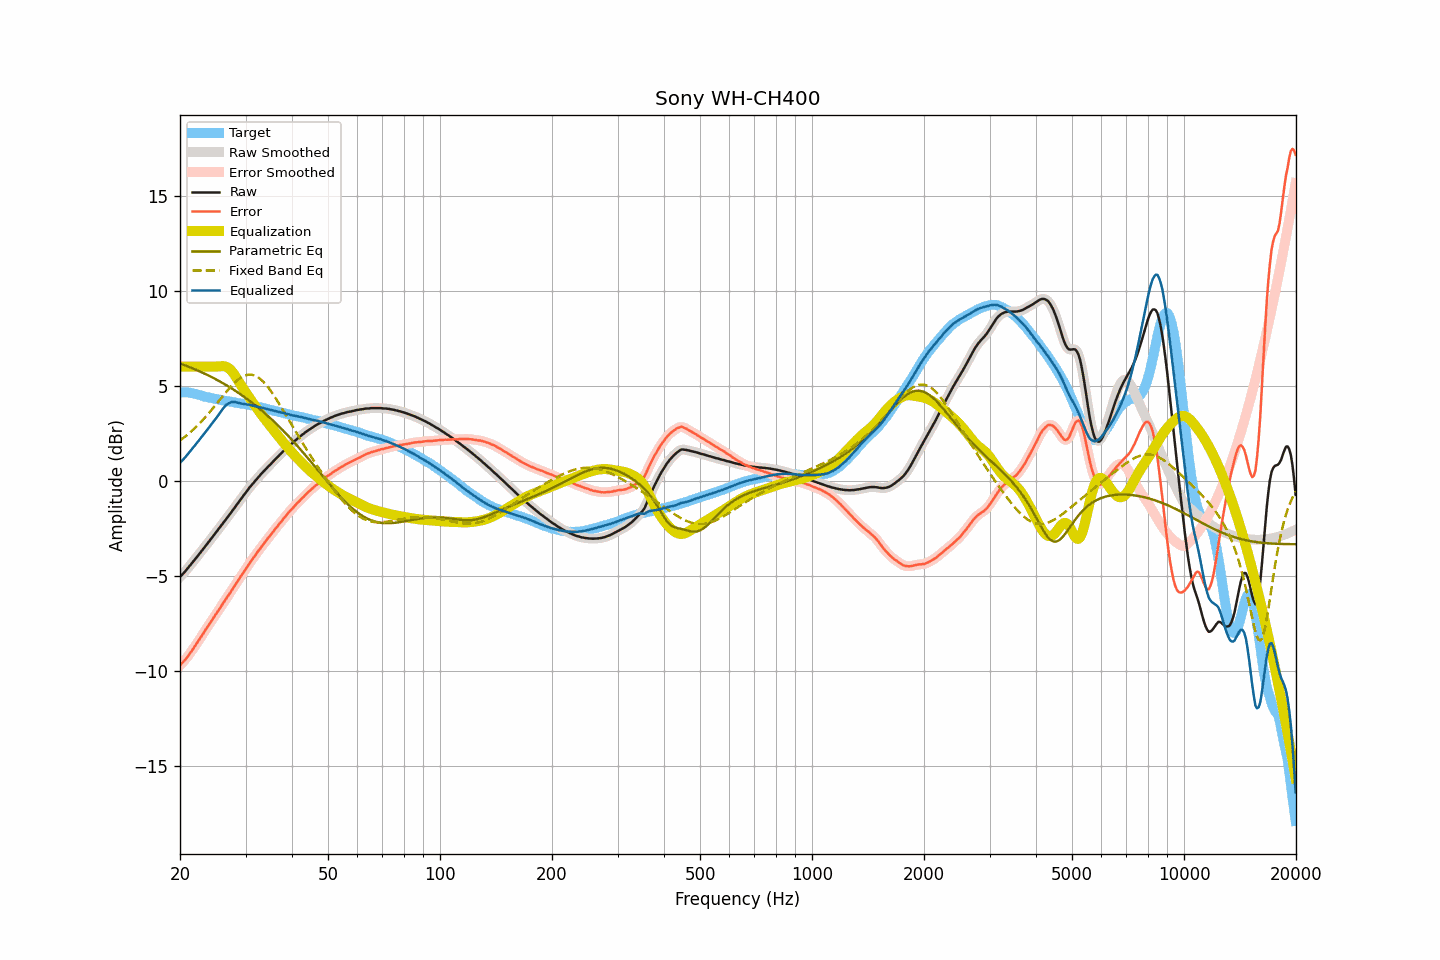

The file beside this chart, header and first rows:
frequency, raw, smoothed, error, error_smoothed, equalization, parametric_eq, fixed_band_eq, equalized_raw, equalized_smoothed, target
20.00, -5.07, -5.06, -9.71, -9.71, 6.00, 6.16, 2.11, 0.93, 0.94, 4.64
20.20, -4.98, -4.98, -9.62, -9.62, 6.00, 6.13, 2.18, 1.02, 1.02, 4.64
20.40, -4.88, -4.89, -9.53, -9.53, 6.00, 6.10, 2.24, 1.12, 1.11, 4.64
20.61, -4.80, -4.79, -9.44, -9.44, 6.00, 6.07, 2.31, 1.20, 1.21, 4.64
20.81, -4.69, -4.70, -9.34, -9.34, 6.00, 6.04, 2.37, 1.31, 1.30, 4.64
21.02, -4.60, -4.59, -9.24, -9.23, 6.00, 6.00, 2.45, 1.40, 1.41, 4.64
21.23, -4.49, -4.49, -9.11, -9.11, 6.00, 5.97, 2.52, 1.51, 1.51, 4.62
21.44, -4.38, -4.38, -8.99, -8.99, 6.00, 5.94, 2.59, 1.62, 1.62, 4.61
21.66, -4.28, -4.28, -8.87, -8.87, 6.00, 5.90, 2.67, 1.72, 1.72, 4.59
21.87, -4.17, -4.17, -8.74, -8.75, 6.00, 5.87, 2.75, 1.83, 1.83, 4.57
22.09, -4.06, -4.07, -8.62, -8.62, 6.00, 5.83, 2.83, 1.94, 1.93, 4.56
22.31, -3.96, -3.96, -8.49, -8.49, 6.00, 5.79, 2.91, 2.04, 2.04, 4.53
22.54, -3.86, -3.86, -8.37, -8.37, 6.00, 5.76, 3.00, 2.14, 2.14, 4.51
22.76, -3.75, -3.75, -8.24, -8.24, 6.00, 5.72, 3.09, 2.25, 2.25, 4.49
22.99, -3.65, -3.64, -8.10, -8.10, 6.00, 5.68, 3.18, 2.35, 2.36, 4.46
23.22, -3.54, -3.54, -7.96, -7.97, 6.00, 5.64, 3.27, 2.46, 2.46, 4.43
23.45, -3.42, -3.43, -7.83, -7.83, 6.00, 5.60, 3.36, 2.58, 2.57, 4.41
23.69, -3.32, -3.32, -7.71, -7.71, 6.00, 5.56, 3.46, 2.68, 2.68, 4.39
23.92, -3.20, -3.20, -7.58, -7.58, 6.00, 5.52, 3.56, 2.80, 2.80, 4.37
24.16, -3.09, -3.09, -7.46, -7.45, 6.00, 5.48, 3.66, 2.91, 2.91, 4.36
24.40, -2.98, -2.98, -7.33, -7.32, 6.00, 5.43, 3.76, 3.02, 3.02, 4.34
24.65, -2.88, -2.87, -7.20, -7.20, 6.00, 5.39, 3.86, 3.12, 3.13, 4.32
24.89, -2.76, -2.76, -7.06, -7.07, 6.00, 5.35, 3.96, 3.24, 3.24, 4.30
25.14, -2.65, -2.65, -6.94, -6.94, 6.00, 5.30, 4.07, 3.35, 3.35, 4.29
25.39, -2.54, -2.55, -6.81, -6.81, 6.01, 5.26, 4.17, 3.46, 3.46, 4.27
25.65, -2.44, -2.43, -6.69, -6.69, 6.02, 5.21, 4.28, 3.58, 3.58, 4.26
25.91, -2.33, -2.32, -6.55, -6.56, 6.02, 5.16, 4.38, 3.70, 3.70, 4.23
26.16, -2.20, -2.21, -6.42, -6.42, 6.02, 5.11, 4.49, 3.82, 3.81, 4.21
26.43, -2.10, -2.10, -6.30, -6.29, 6.01, 5.06, 4.59, 3.91, 3.91, 4.20
26.69, -1.99, -1.99, -6.17, -6.17, 5.98, 5.01, 4.69, 4.00, 4.00, 4.18
26.96, -1.88, -1.88, -6.05, -6.05, 5.93, 4.96, 4.79, 4.06, 4.06, 4.17
27.23, -1.77, -1.76, -5.93, -5.92, 5.87, 4.91, 4.89, 4.10, 4.10, 4.16
27.50, -1.65, -1.65, -5.79, -5.79, 5.78, 4.86, 4.98, 4.13, 4.13, 4.15
27.77, -1.53, -1.53, -5.66, -5.66, 5.67, 4.80, 5.07, 4.14, 4.14, 4.13
28.05, -1.41, -1.42, -5.53, -5.53, 5.55, 4.75, 5.15, 4.14, 4.14, 4.12
28.33, -1.30, -1.30, -5.40, -5.40, 5.42, 4.70, 5.23, 4.12, 4.12, 4.09
28.62, -1.19, -1.19, -5.27, -5.27, 5.29, 4.64, 5.31, 4.10, 4.10, 4.08
28.90, -1.07, -1.07, -5.15, -5.14, 5.15, 4.58, 5.37, 4.07, 4.07, 4.07
29.19, -0.96, -0.96, -5.00, -5.01, 5.01, 4.52, 5.43, 4.06, 4.06, 4.05
29.48, -0.84, -0.84, -4.89, -4.89, 4.89, 4.46, 5.48, 4.04, 4.04, 4.05
29.78, -0.73, -0.73, -4.76, -4.76, 4.76, 4.40, 5.52, 4.03, 4.03, 4.04
30.08, -0.62, -0.62, -4.64, -4.64, 4.63, 4.34, 5.55, 4.02, 4.02, 4.02
30.38, -0.51, -0.50, -4.51, -4.51, 4.51, 4.28, 5.57, 4.00, 4.01, 4.00
30.68, -0.39, -0.39, -4.38, -4.38, 4.39, 4.22, 5.58, 4.00, 3.99, 3.99
30.99, -0.29, -0.29, -4.25, -4.26, 4.26, 4.15, 5.58, 3.98, 3.98, 3.97
31.30, -0.19, -0.18, -4.14, -4.14, 4.14, 4.09, 5.56, 3.95, 3.96, 3.96
31.61, -0.09, -0.09, -4.03, -4.02, 4.02, 4.02, 5.54, 3.94, 3.94, 3.94
31.93, 0.01, 0.01, -3.91, -3.90, 3.90, 3.96, 5.51, 3.92, 3.92, 3.92
32.24, 0.12, 0.11, -3.77, -3.79, 3.79, 3.89, 5.47, 3.90, 3.90, 3.89
32.57, 0.20, 0.21, -3.67, -3.67, 3.67, 3.82, 5.41, 3.87, 3.88, 3.88
32.89, 0.31, 0.30, -3.56, -3.55, 3.56, 3.75, 5.35, 3.86, 3.86, 3.86
33.22, 0.40, 0.39, -3.44, -3.44, 3.44, 3.68, 5.27, 3.84, 3.84, 3.83
33.55, 0.49, 0.49, -3.33, -3.33, 3.33, 3.60, 5.19, 3.81, 3.82, 3.82
33.89, 0.57, 0.58, -3.22, -3.22, 3.22, 3.53, 5.09, 3.79, 3.79, 3.80
34.23, 0.66, 0.66, -3.11, -3.11, 3.11, 3.45, 5.00, 3.77, 3.77, 3.77
34.57, 0.75, 0.75, -2.99, -3.00, 3.00, 3.38, 4.89, 3.75, 3.75, 3.75
34.92, 0.83, 0.84, -2.89, -2.89, 2.89, 3.30, 4.78, 3.73, 3.73, 3.73
35.27, 0.92, 0.92, -2.79, -2.78, 2.78, 3.22, 4.66, 3.71, 3.71, 3.71
35.62, 1.01, 1.01, -2.68, -2.68, 2.68, 3.14, 4.53, 3.69, 3.69, 3.69
35.97, 1.10, 1.10, -2.57, -2.57, 2.57, 3.06, 4.40, 3.67, 3.67, 3.67
... 635 more rows
